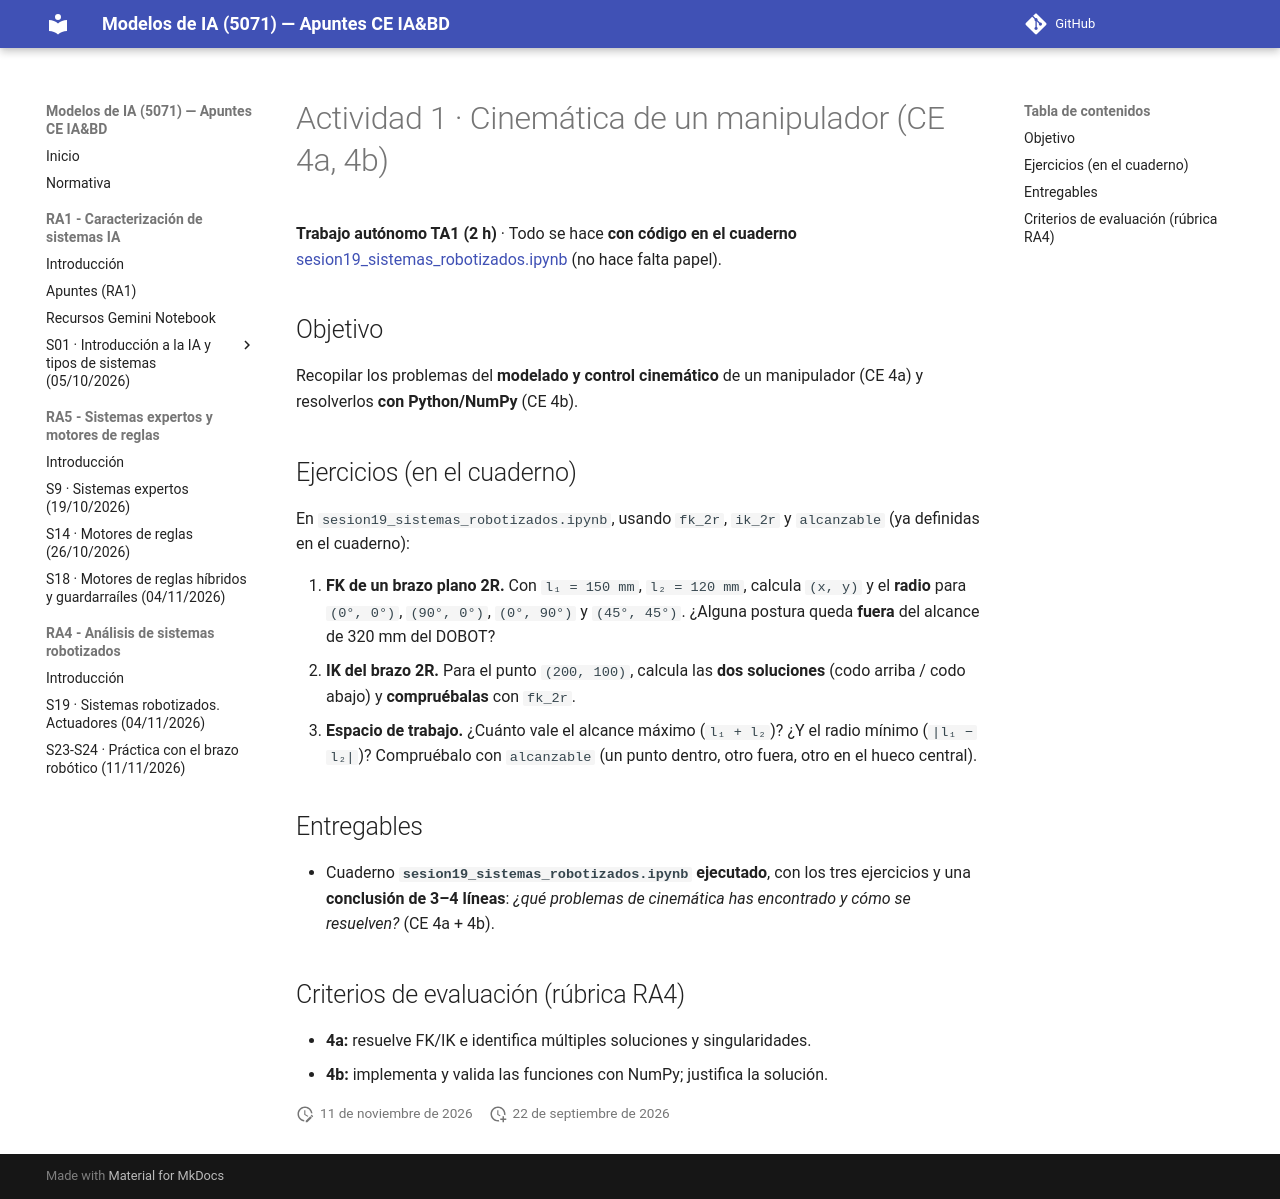

repository: jmperez-profesor/mia · page: bloques/B04_RA4/actividades/act1_cinematica.html · generator: mkdocs

# Actividad 1 · Cinemática de un manipulador (CE 4a, 4b)

**Trabajo autónomo TA1 (2 h)** · Todo se hace **con código en el cuaderno** [sesion19_sistemas_robotizados.ipynb](../sesion19_sistemas_robotizados.ipynb) (no hace falta papel).

## Objetivo

Recopilar los problemas del **modelado y control cinemático** de un manipulador (CE 4a) y resolverlos **con Python/NumPy** (CE 4b).

## Ejercicios (en el cuaderno)

En `sesion19_sistemas_robotizados.ipynb`, usando `fk_2r`, `ik_2r` y `alcanzable` (ya definidas en el cuaderno):

1. **FK de un brazo plano 2R.** Con `l₁ = 150 mm`, `l₂ = 120 mm`, calcula `(x, y)` y el **radio** para `(0°, 0°)`, `(90°, 0°)`, `(0°, 90°)` y `(45°, 45°)`. ¿Alguna postura queda **fuera** del alcance de 320 mm del DOBOT?
2. **IK del brazo 2R.** Para el punto `(200, 100)`, calcula las **dos soluciones** (codo arriba / codo abajo) y **compruébalas** con `fk_2r`.
3. **Espacio de trabajo.** ¿Cuánto vale el alcance máximo (`l₁ + l₂`)? ¿Y el radio mínimo (`|l₁ − l₂|`)? Compruébalo con `alcanzable` (un punto dentro, otro fuera, otro en el hueco central).

## Entregables

- Cuaderno **`sesion19_sistemas_robotizados.ipynb`** **ejecutado**, con los tres ejercicios y una **conclusión de 3–4 líneas**: *¿qué problemas de cinemática has encontrado y cómo se resuelven?* (CE 4a + 4b).

## Criterios de evaluación (rúbrica RA4)

- **4a:** resuelve FK/IK e identifica múltiples soluciones y singularidades.
- **4b:** implementa y valida las funciones con NumPy; justifica la solución.

<!-- SOLUCIONES (solo docente): [ver soluciones](act1_cinematica_soluciones.md) -->
